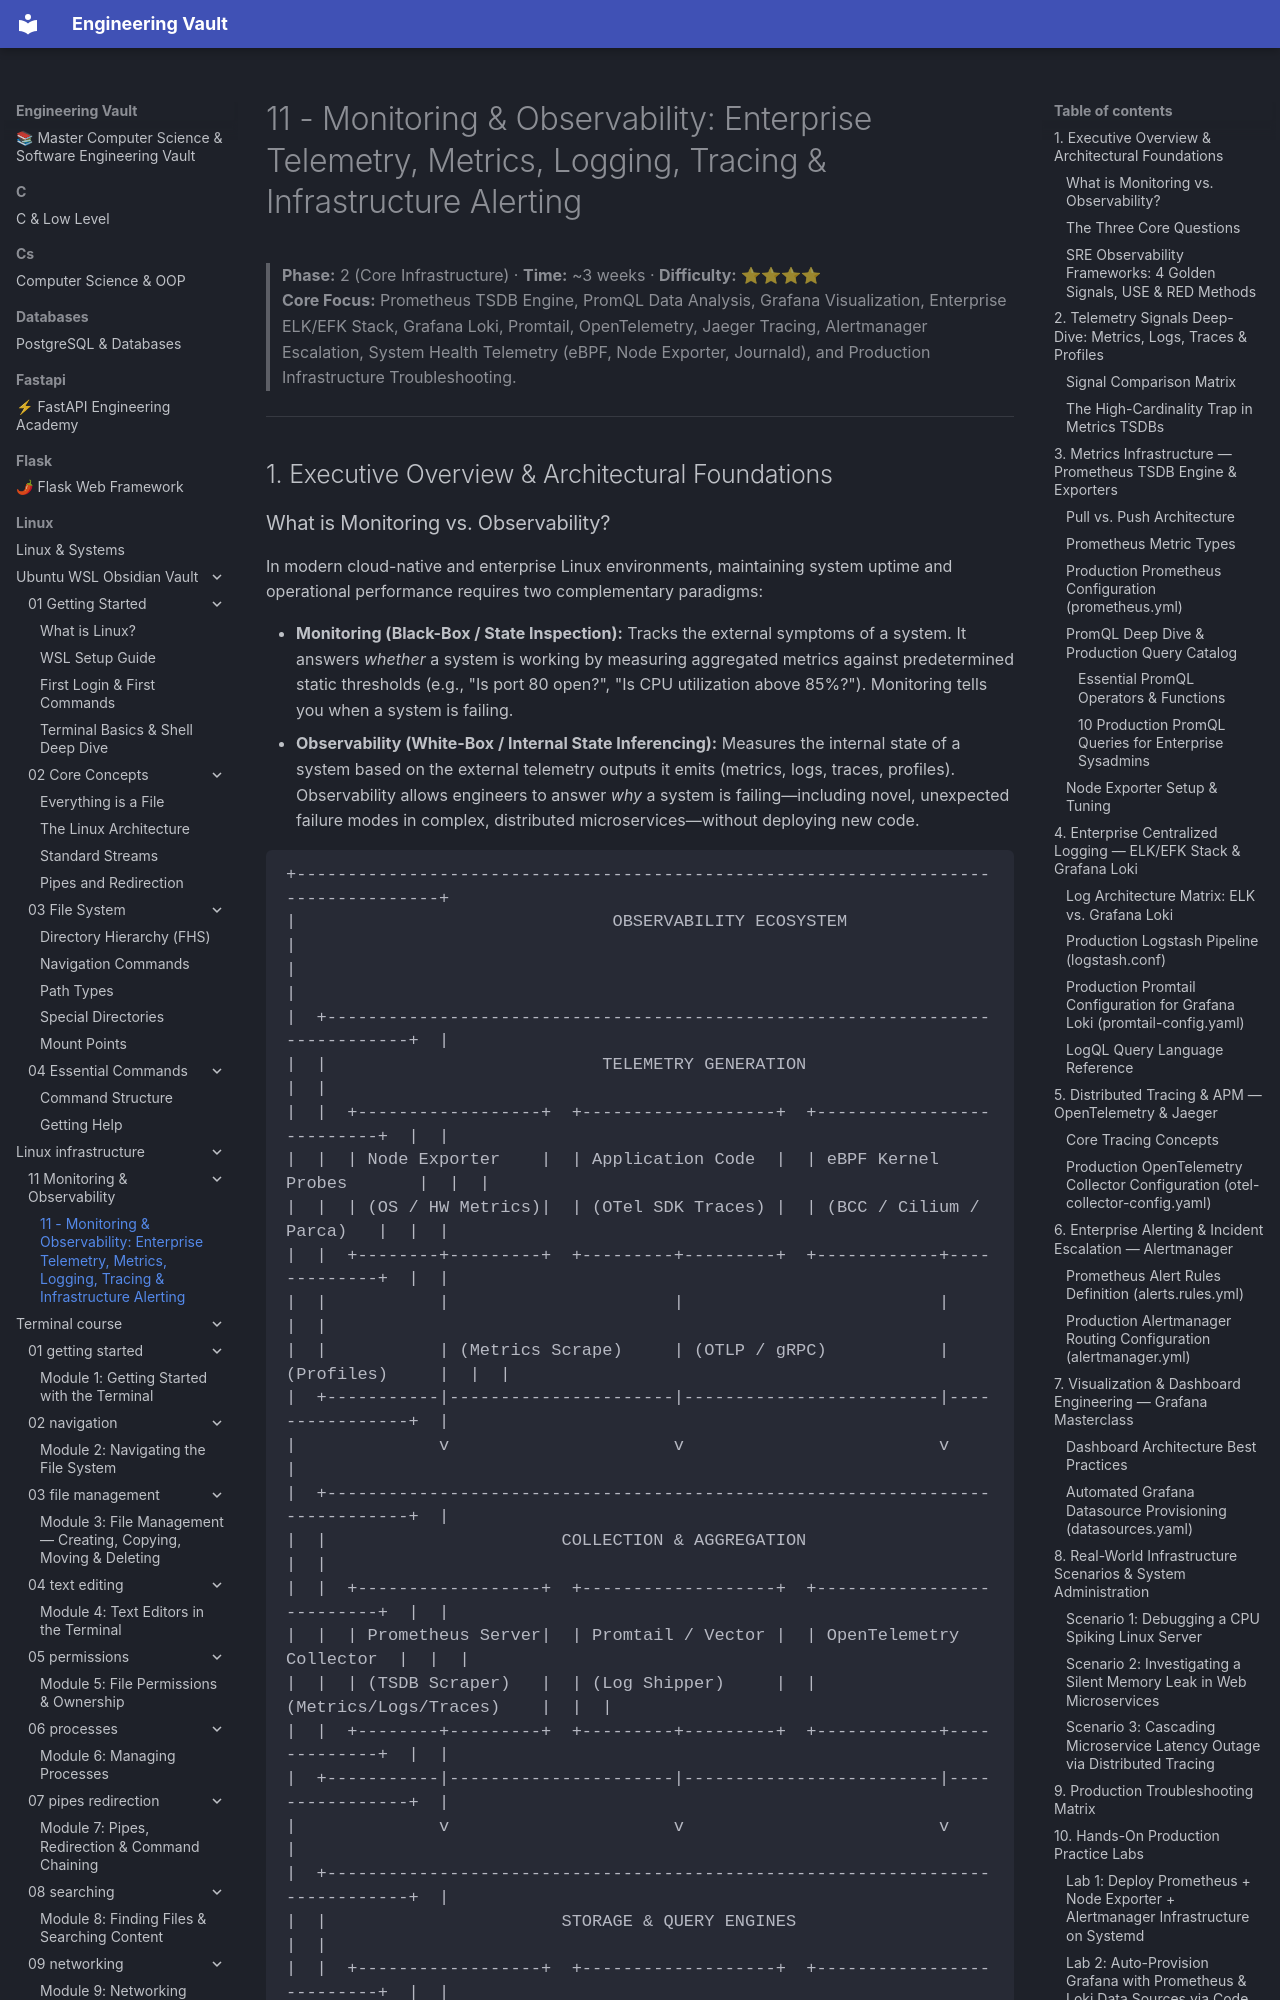

repository: Saff9/engineering-vault · page: linux/linux_infrastructure/11 - Monitoring & Observability/index.html · generator: mkdocs

# 11 - Monitoring & Observability: Enterprise Telemetry, Metrics, Logging, Tracing & Infrastructure Alerting

> **Phase:** 2 (Core Infrastructure) · **Time:** ~3 weeks · **Difficulty:** ⭐⭐⭐⭐  
> **Core Focus:** Prometheus TSDB Engine, PromQL Data Analysis, Grafana Visualization, Enterprise ELK/EFK Stack, Grafana Loki, Promtail, OpenTelemetry, Jaeger Tracing, Alertmanager Escalation, System Health Telemetry (eBPF, Node Exporter, Journald), and Production Infrastructure Troubleshooting.

---

## 1. Executive Overview & Architectural Foundations
